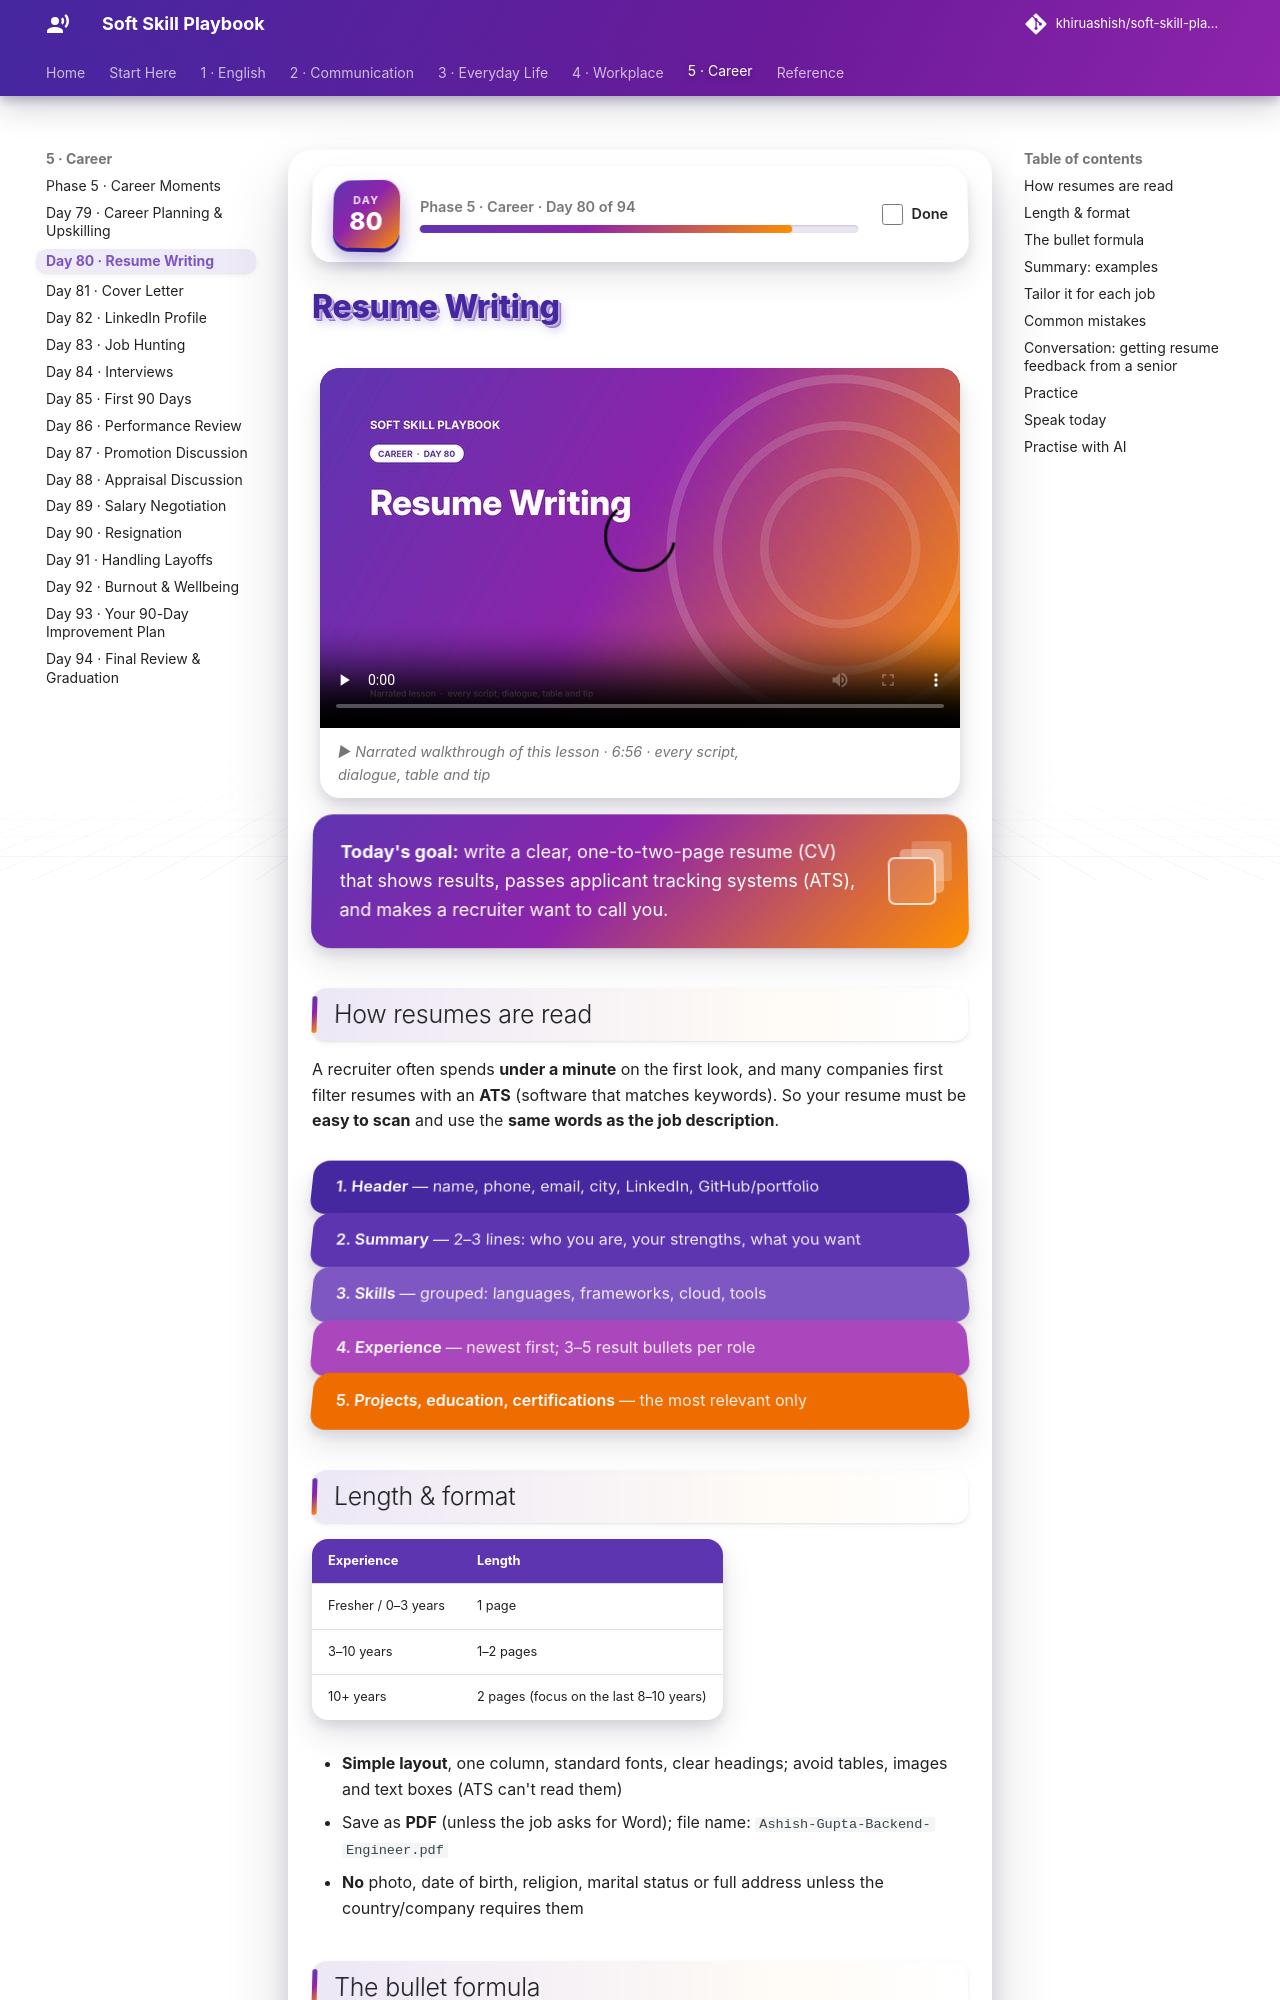

repository: khiruashish/soft-skill-playbook · page: career/resume-writing/index.html · generator: mkdocs

# Resume Writing

<div class="ssp-banner" markdown>
**Today's goal:** write a clear, one-to-two-page resume (CV) that shows results, passes applicant tracking
systems (ATS), and makes a recruiter want to call you.
</div>

## How resumes are read

A recruiter often spends **under a minute** on the first look, and many companies first filter resumes
with an **ATS** (software that matches keywords). So your resume must be **easy to scan** and use the
**same words as the job description**.

<div class="ssp-stack">
<div>1. Header <span>— name, phone, email, city, LinkedIn, GitHub/portfolio</span></div>
<div>2. Summary <span>— 2–3 lines: who you are, your strengths, what you want</span></div>
<div>3. Skills <span>— grouped: languages, frameworks, cloud, tools</span></div>
<div>4. Experience <span>— newest first; 3–5 result bullets per role</span></div>
<div>5. Projects, education, certifications <span>— the most relevant only</span></div>
</div>

## Length & format

| Experience | Length |
|---|---|
| Fresher / 0–3 years | 1 page |
| 3–10 years | 1–2 pages |
| 10+ years | 2 pages (focus on the last 8–10 years) |

- **Simple layout**, one column, standard fonts, clear headings; avoid tables, images and text boxes (ATS can't read them)
- Save as **PDF** (unless the job asks for Word); file name: `Ashish-Gupta-Backend-Engineer.pdf`
- **No** photo, date of birth, religion, marital status or full address unless the country/company requires them
